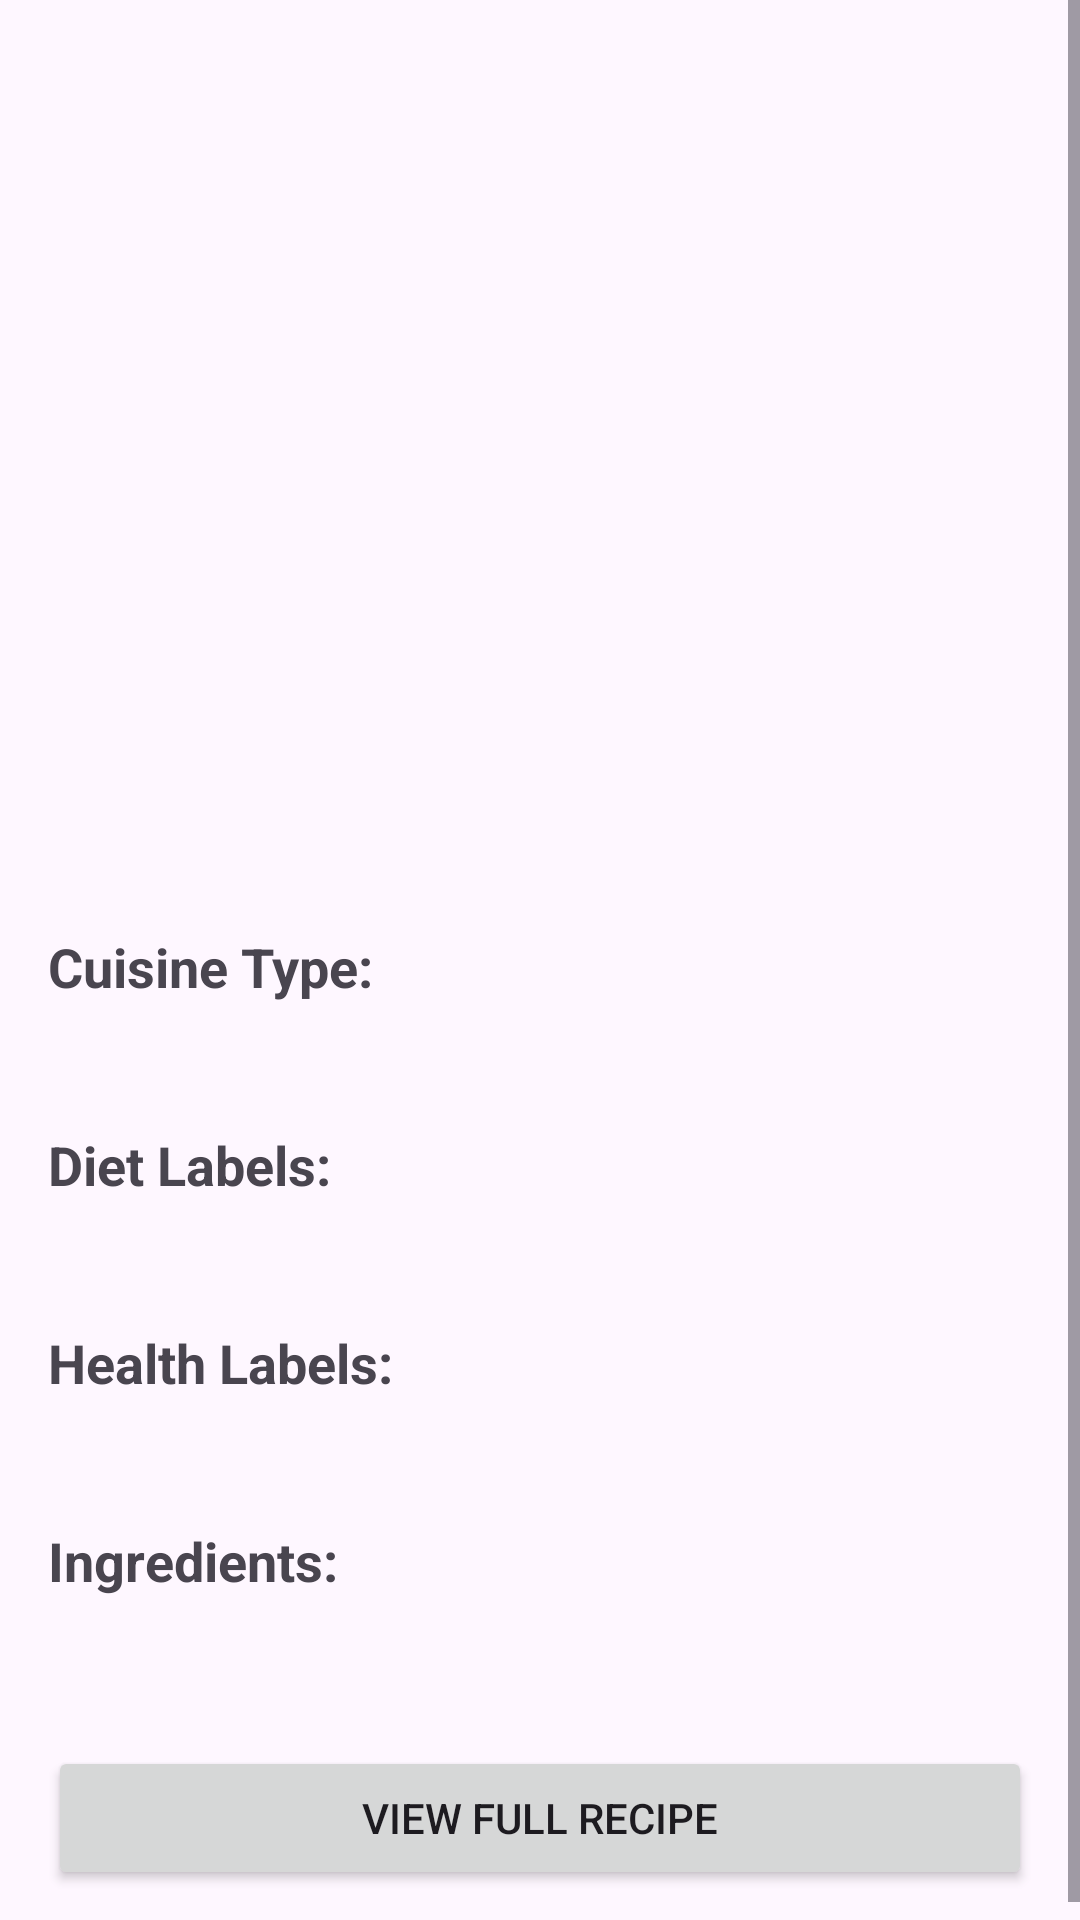

Write the Android layout XML for this screen, with the resource values it uses.
<!-- AndroidManifest.xml: application theme Theme.RecipeGenius -->
<!-- res/layout/activity_recipe_detail.xml -->
<?xml version="1.0" encoding="utf-8"?>
<ScrollView xmlns:android="http://schemas.android.com/apk/res/android"
    xmlns:app="http://schemas.android.com/apk/res-auto"
    xmlns:tools="http://schemas.android.com/tools"
    android:layout_width="match_parent"
    android:layout_height="match_parent"
    tools:context=".RecipeDetailActivity">

    <androidx.constraintlayout.widget.ConstraintLayout
        android:layout_width="match_parent"
        android:layout_height="wrap_content"
        android:padding="16dp">

        <ImageView
            android:id="@+id/recipeImageView"
            android:layout_width="match_parent"
            android:layout_height="200dp"
            android:scaleType="centerCrop"
            app:layout_constraintTop_toTopOf="parent"
            tools:src="@tools:sample/backgrounds/scenic" />

        <TextView
            android:id="@+id/recipeTitleTextView"
            android:layout_width="match_parent"
            android:layout_height="wrap_content"
            android:layout_marginTop="16dp"
            android:textSize="24sp"
            android:textStyle="bold"
            app:layout_constraintTop_toBottomOf="@+id/recipeImageView"
            tools:text="Recipe Title" />

        <TextView
            android:id="@+id/caloriesTextView"
            android:layout_width="wrap_content"
            android:layout_height="wrap_content"
            android:layout_marginTop="8dp"
            android:textSize="16sp"
            app:layout_constraintStart_toStartOf="parent"
            app:layout_constraintTop_toBottomOf="@+id/recipeTitleTextView"
            tools:text="Calories: 450" />

        <TextView
            android:id="@+id/timeTextView"
            android:layout_width="wrap_content"
            android:layout_height="wrap_content"
            android:layout_marginStart="16dp"
            android:layout_marginTop="8dp"
            android:textSize="16sp"
            app:layout_constraintStart_toEndOf="@+id/caloriesTextView"
            app:layout_constraintTop_toBottomOf="@+id/recipeTitleTextView"
            tools:text="Time: 30 min" />

        <TextView
            android:id="@+id/servingsTextView"
            android:layout_width="wrap_content"
            android:layout_height="wrap_content"
            android:layout_marginStart="16dp"
            android:layout_marginTop="8dp"
            android:textSize="16sp"
            app:layout_constraintStart_toEndOf="@+id/timeTextView"
            app:layout_constraintTop_toBottomOf="@+id/recipeTitleTextView"
            tools:text="Servings: 4" />

        <TextView
            android:id="@+id/cuisineTypeLabel"
            android:layout_width="wrap_content"
            android:layout_height="wrap_content"
            android:layout_marginTop="16dp"
            android:text="Cuisine Type:"
            android:textSize="18sp"
            android:textStyle="bold"
            app:layout_constraintStart_toStartOf="parent"
            app:layout_constraintTop_toBottomOf="@+id/caloriesTextView" />

        <TextView
            android:id="@+id/cuisineTypeTextView"
            android:layout_width="match_parent"
            android:layout_height="wrap_content"
            android:layout_marginTop="4dp"
            android:textSize="16sp"
            app:layout_constraintStart_toStartOf="parent"
            app:layout_constraintTop_toBottomOf="@+id/cuisineTypeLabel"
            tools:text="Italian" />

        <TextView
            android:id="@+id/dietLabelsLabel"
            android:layout_width="wrap_content"
            android:layout_height="wrap_content"
            android:layout_marginTop="16dp"
            android:text="Diet Labels:"
            android:textSize="18sp"
            android:textStyle="bold"
            app:layout_constraintStart_toStartOf="parent"
            app:layout_constraintTop_toBottomOf="@+id/cuisineTypeTextView" />

        <TextView
            android:id="@+id/dietLabelsTextView"
            android:layout_width="match_parent"
            android:layout_height="wrap_content"
            android:layout_marginTop="4dp"
            android:textSize="16sp"
            app:layout_constraintStart_toStartOf="parent"
            app:layout_constraintTop_toBottomOf="@+id/dietLabelsLabel"
            tools:text="Low-Fat, Low-Carb" />

        <TextView
            android:id="@+id/healthLabelsLabel"
            android:layout_width="wrap_content"
            android:layout_height="wrap_content"
            android:layout_marginTop="16dp"
            android:text="Health Labels:"
            android:textSize="18sp"
            android:textStyle="bold"
            app:layout_constraintStart_toStartOf="parent"
            app:layout_constraintTop_toBottomOf="@+id/dietLabelsTextView" />

        <TextView
            android:id="@+id/healthLabelsTextView"
            android:layout_width="match_parent"
            android:layout_height="wrap_content"
            android:layout_marginTop="4dp"
            android:textSize="16sp"
            app:layout_constraintStart_toStartOf="parent"
            app:layout_constraintTop_toBottomOf="@+id/healthLabelsLabel"
            tools:text="Vegetarian, Gluten-Free" />

        <TextView
            android:id="@+id/ingredientsLabel"
            android:layout_width="wrap_content"
            android:layout_height="wrap_content"
            android:layout_marginTop="16dp"
            android:text="Ingredients:"
            android:textSize="18sp"
            android:textStyle="bold"
            app:layout_constraintStart_toStartOf="parent"
            app:layout_constraintTop_toBottomOf="@+id/healthLabelsTextView" />

        <TextView
            android:id="@+id/ingredientsTextView"
            android:layout_width="match_parent"
            android:layout_height="wrap_content"
            android:layout_marginTop="4dp"
            android:textSize="16sp"
            app:layout_constraintStart_toStartOf="parent"
            app:layout_constraintTop_toBottomOf="@+id/ingredientsLabel"
            tools:text="1 cup flour\n2 eggs\n1/2 cup sugar" />

        <Button
            android:id="@+id/viewRecipeButton"
            android:layout_width="match_parent"
            android:layout_height="wrap_content"
            android:layout_marginTop="24dp"
            android:text="View Full Recipe"
            app:layout_constraintStart_toStartOf="parent"
            app:layout_constraintTop_toBottomOf="@+id/ingredientsTextView" />

    </androidx.constraintlayout.widget.ConstraintLayout>
</ScrollView>
<!-- resources referenced by this layout -->
<resources>
  <style name="Theme.RecipeGenius" parent="Base.Theme.RecipeGenius" />
  <style name="Base.Theme.RecipeGenius" parent="Theme.Material3.DayNight.NoActionBar">
          
          
      </style>
</resources>
